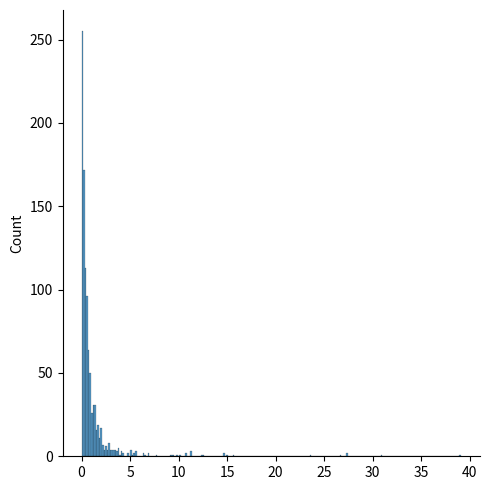

Generate this figure with matplotlib:
from numpy import random
import matplotlib.pyplot as plt
import seaborn as sns

sns.displot(random.pareto(a=2, size=1000))

plt.show()
